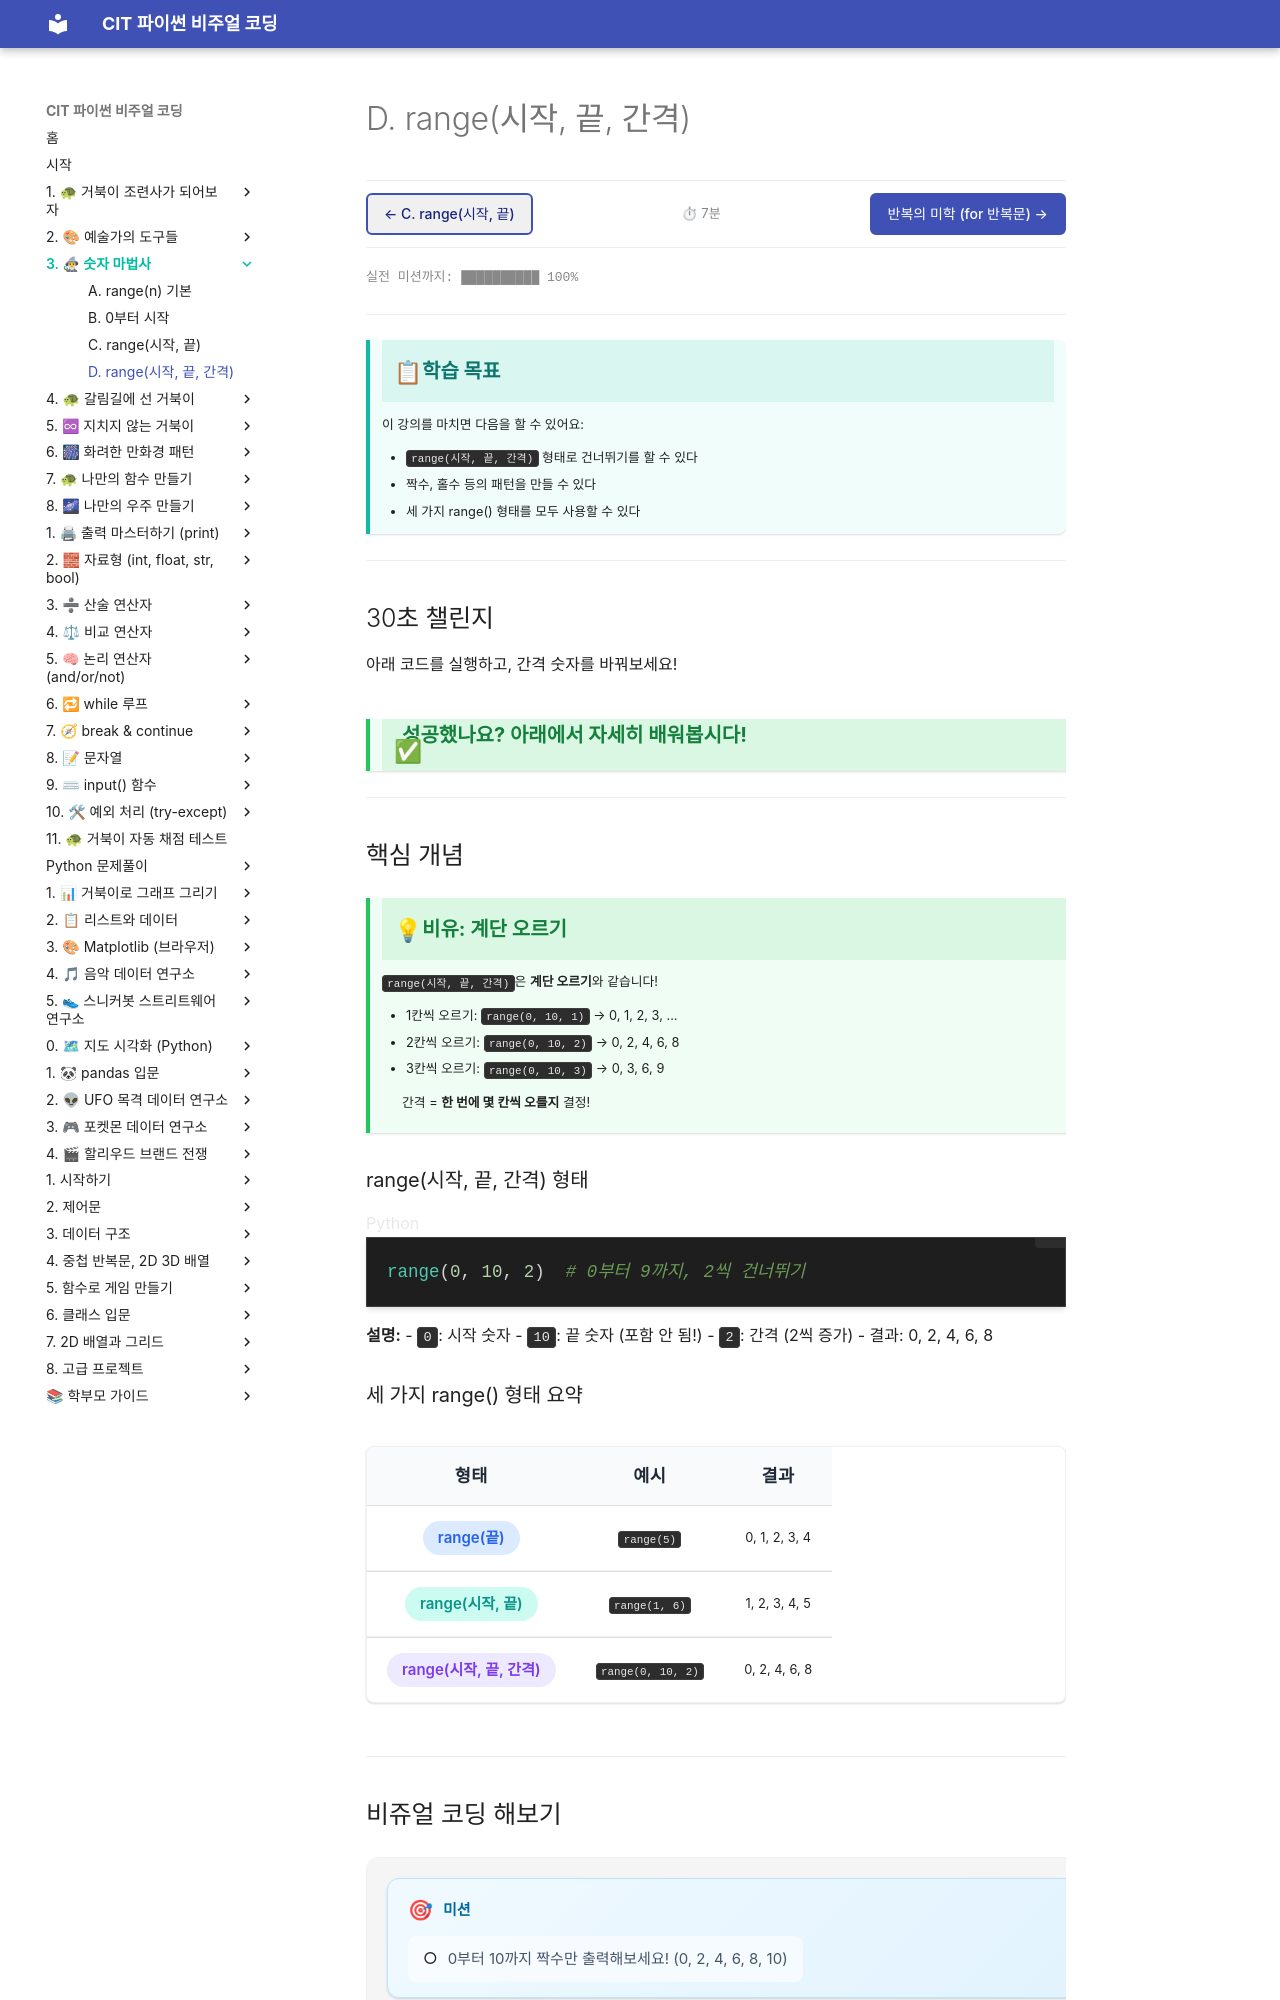

repository: jojungwhan/ursina_games_collection · page: pre_basics/03_range/chunk_d_step.html · generator: mkdocs

# D. range(시작, 끝, 간격)

**예상 시간**: 7분 | **이전**: [C. range(시작, 끝)](chunk_c_start_end.md)

---

## 학습 목표

- `range(시작, 끝, 간격)` 형태로 건너뛰기를 할 수 있다
- 짝수, 홀수 등의 패턴을 만들 수 있다
- 세 가지 range() 형태를 모두 사용할 수 있다

---

## 핵심 개념

### range(시작, 끝, 간격) 형태

```python
range(0, 10, 2)  # 0부터 9까지, 2씩 건너뛰기
```

**설명:**
- `0`: 시작 숫자
- `10`: 끝 숫자 (포함 안 됨!)
- `2`: 간격 (2씩 증가)
- 결과: 0, 2, 4, 6, 8

### 세 가지 range() 형태 요약

| 형태 | 예시 | 결과 |
|:---:|:---:|:---:|
| `range(끝)` | `range(5)` | 0, 1, 2, 3, 4 |
| `range(시작, 끝)` | `range(1, 6)` | 1, 2, 3, 4, 5 |
| `range(시작, 끝, 간격)` | `range(0, 10, 2)` | 0, 2, 4, 6, 8 |

---
